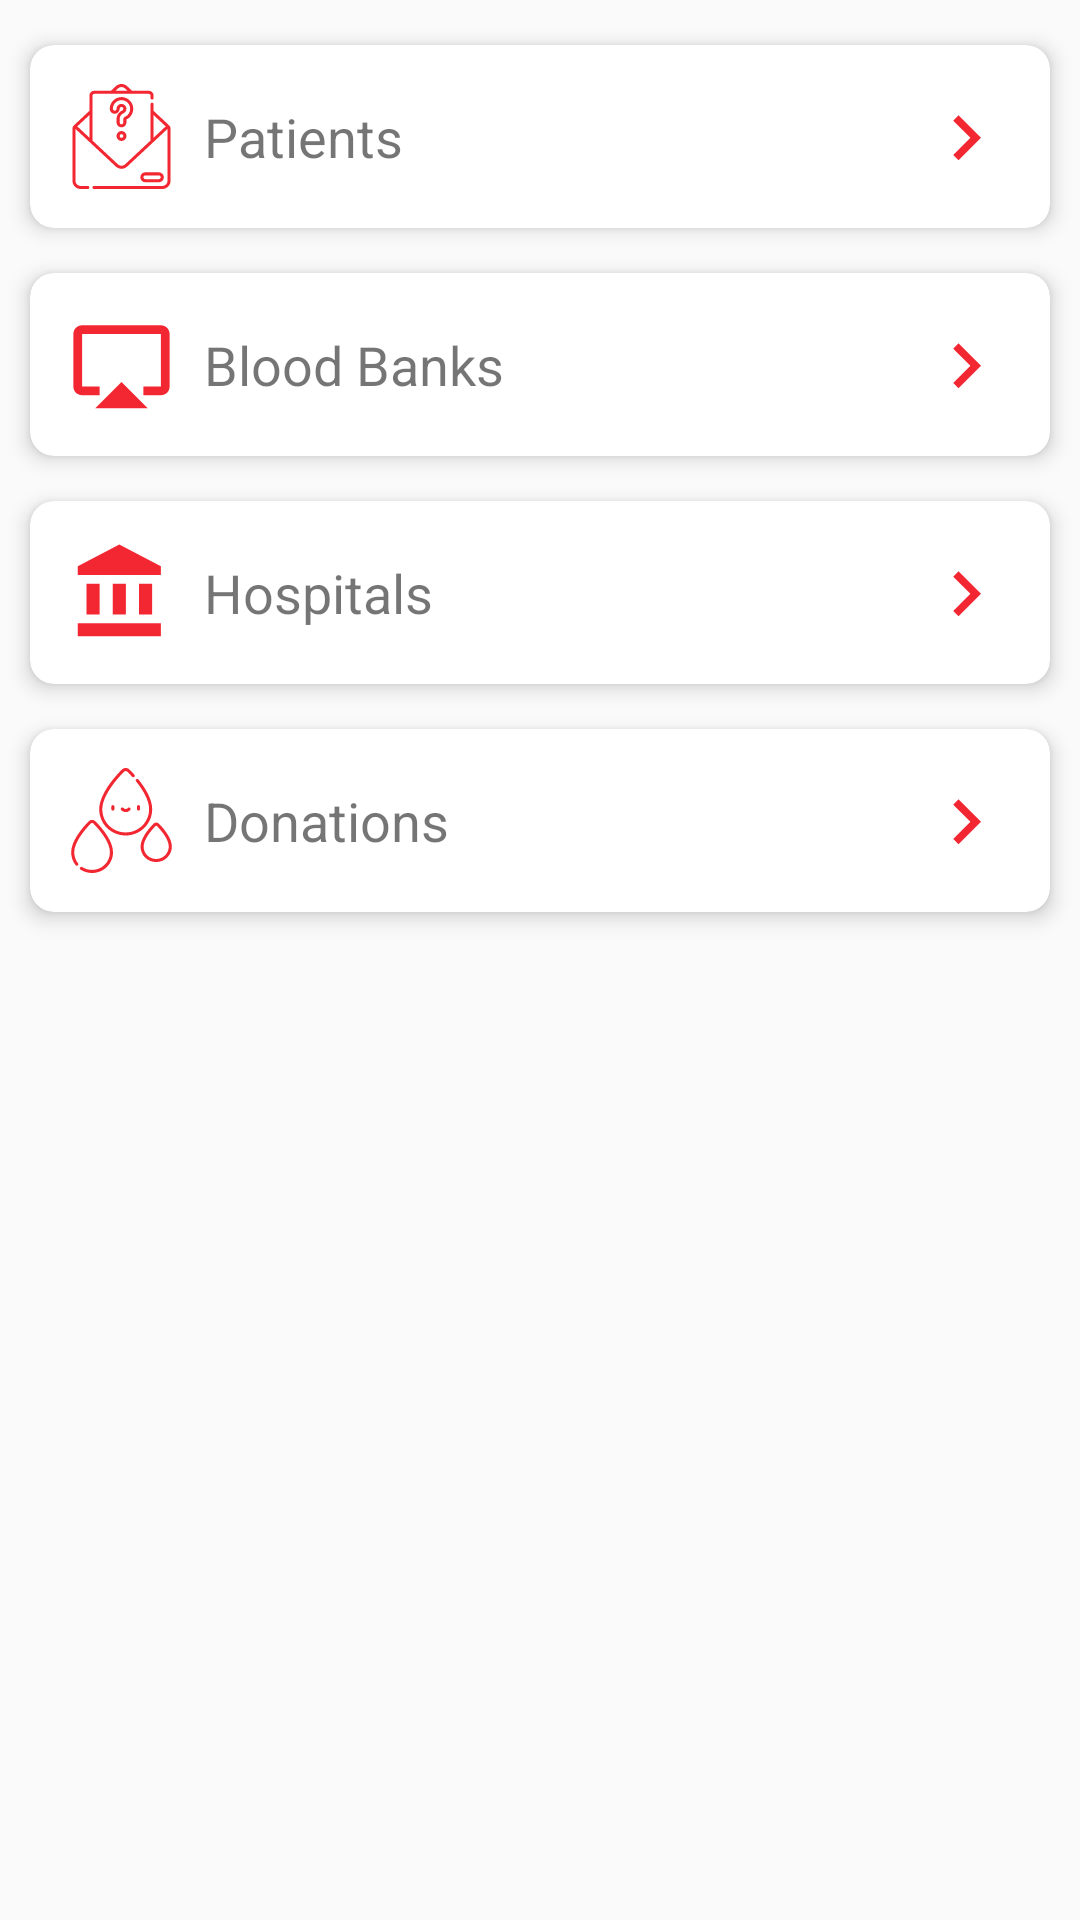

Reconstruct the res/layout file that produces this screen, plus the resources it refers to.
<!-- AndroidManifest.xml: application theme Theme.AppCompat.Light.NoActionBar.FullScreen2 -->
<!-- res/layout/fragment_main.xml -->
<?xml version="1.0" encoding="utf-8"?>
<LinearLayout xmlns:android="http://schemas.android.com/apk/res/android"
    xmlns:app="http://schemas.android.com/apk/res-auto"
    android:layout_width="match_parent"
    android:layout_height="match_parent"
    android:orientation="vertical">

    <androidx.cardview.widget.CardView
        android:id="@+id/card_blood_request"
        android:layout_width="match_parent"
        android:layout_height="wrap_content"
        android:layout_marginStart="10dp"
        android:layout_marginTop="15dp"
        android:layout_marginEnd="10dp"
        android:padding="3dp"
        app:cardCornerRadius="8dp"
        app:cardElevation="4dp">

        <LinearLayout
            android:layout_width="match_parent"
            android:layout_height="wrap_content"
            android:layout_margin="3dp"
            android:orientation="vertical"
            android:padding="10dp">

            <LinearLayout
                android:layout_width="match_parent"
                android:layout_height="wrap_content"
                android:orientation="horizontal">

                <ImageView
                    android:layout_width="35dp"
                    android:layout_height="35dp"
                    android:layout_gravity="center"
                    android:src="@drawable/ic_request"
                    android:tint="@color/colorPrimary" />

                <TextView
                    android:layout_width="wrap_content"
                    android:layout_height="wrap_content"
                    android:layout_gravity="center"
                    android:layout_marginStart="10dp"
                    android:layout_marginEnd="10dp"
                    android:layout_weight="1"
                    android:text="Patients"
                    android:textSize="18dp" />

                <ImageView
                    android:id="@+id/iv_blood_request_arrow"
                    android:layout_width="30dp"
                    android:layout_height="30dp"
                    android:layout_gravity="center"
                    android:rotation="180"
                    android:src="@drawable/ic_arrow_back"
                    android:tint="@color/colorPrimary" />
            </LinearLayout>


        </LinearLayout>


    </androidx.cardview.widget.CardView>

    <androidx.cardview.widget.CardView
        android:id="@+id/card_blood_banks"
        android:layout_width="match_parent"
        android:layout_height="wrap_content"
        android:layout_marginStart="10dp"
        android:layout_marginTop="15dp"
        android:layout_marginEnd="10dp"
        android:padding="3dp"
        app:cardCornerRadius="8dp"
        app:cardElevation="4dp">

        <LinearLayout
            android:layout_width="match_parent"
            android:layout_height="wrap_content"
            android:layout_margin="3dp"
            android:orientation="vertical"
            android:padding="10dp">

            <LinearLayout
                android:layout_width="match_parent"
                android:layout_height="wrap_content"
                android:orientation="horizontal">

                <ImageView
                    android:layout_width="35dp"
                    android:layout_height="35dp"
                    android:layout_gravity="center"
                    android:src="@drawable/banks"
                    android:tint="@color/colorPrimary" />

                <TextView
                    android:layout_width="wrap_content"
                    android:layout_height="wrap_content"
                    android:layout_gravity="center"
                    android:layout_marginStart="10dp"
                    android:layout_marginEnd="10dp"
                    android:layout_weight="1"
                    android:text="@string/blood_banks"
                    android:textSize="18dp" />

                <ImageView
                    android:id="@+id/iv_blood_bank_arrow"
                    android:layout_width="30dp"
                    android:layout_height="30dp"
                    android:layout_gravity="center"
                    android:rotation="180"
                    android:src="@drawable/ic_arrow_back"
                    android:tint="@color/colorPrimary" />
            </LinearLayout>


        </LinearLayout>


    </androidx.cardview.widget.CardView>

    <androidx.cardview.widget.CardView
        android:id="@+id/card_blood_hospitals"
        android:layout_width="match_parent"
        android:layout_height="wrap_content"
        android:layout_marginStart="10dp"
        android:layout_marginTop="15dp"
        android:layout_marginEnd="10dp"
        android:padding="3dp"
        app:cardCornerRadius="8dp"
        app:cardElevation="4dp">

        <LinearLayout
            android:layout_width="match_parent"
            android:layout_height="wrap_content"
            android:layout_margin="3dp"
            android:orientation="vertical"
            android:padding="10dp">

            <LinearLayout
                android:layout_width="match_parent"
                android:layout_height="wrap_content"
                android:orientation="horizontal">

                <ImageView
                    android:layout_width="35dp"
                    android:layout_height="35dp"
                    android:layout_gravity="center"
                    android:src="@drawable/hospital"
                    android:tint="@color/colorPrimary" />

                <TextView
                    android:layout_width="wrap_content"
                    android:layout_height="wrap_content"
                    android:layout_gravity="center"
                    android:layout_marginStart="10dp"
                    android:layout_marginEnd="10dp"
                    android:layout_weight="1"
                    android:text="@string/hospitals"
                    android:textSize="18dp" />

                <ImageView
                    android:id="@+id/iv_hospital_arrow"
                    android:layout_width="30dp"
                    android:layout_height="30dp"
                    android:layout_gravity="center"
                    android:rotation="180"
                    android:src="@drawable/ic_arrow_back"
                    android:tint="@color/colorPrimary" />
            </LinearLayout>


        </LinearLayout>


    </androidx.cardview.widget.CardView>

    <androidx.cardview.widget.CardView
        android:id="@+id/card_blood_types"
        android:layout_width="match_parent"
        android:layout_height="wrap_content"
        android:layout_marginStart="10dp"
        android:layout_marginTop="15dp"
        android:layout_marginEnd="10dp"
        android:padding="3dp"
        app:cardCornerRadius="8dp"
        app:cardElevation="4dp">

        <LinearLayout
            android:layout_width="match_parent"
            android:layout_height="wrap_content"
            android:layout_margin="3dp"
            android:orientation="vertical"
            android:padding="10dp">

            <LinearLayout
                android:layout_width="match_parent"
                android:layout_height="wrap_content"
                android:orientation="horizontal">

                <ImageView
                    android:layout_width="35dp"
                    android:layout_height="35dp"
                    android:layout_gravity="center"
                    android:src="@drawable/ic_blood"
                    android:tint="@color/colorPrimary" />

                <TextView
                    android:layout_width="wrap_content"
                    android:layout_height="wrap_content"
                    android:layout_gravity="center"
                    android:layout_marginStart="10dp"
                    android:layout_marginEnd="10dp"
                    android:layout_weight="1"
                    android:text="@string/donations"
                    android:textSize="18dp" />

                <ImageView
                    android:id="@+id/iv_blood_types_arrow"
                    android:layout_width="30dp"
                    android:layout_height="30dp"
                    android:layout_gravity="center"
                    android:rotation="180"
                    android:src="@drawable/ic_arrow_back"
                    android:tint="@color/colorPrimary" />
            </LinearLayout>

        </LinearLayout>

    </androidx.cardview.widget.CardView>


</LinearLayout>
<!-- resources referenced by this layout -->
<resources>
  <color name="colorPrimary">#f32732</color>
  <!-- drawable banks (drawable-anydpi) -->
  <vector xmlns:android="http://schemas.android.com/apk/res/android"
      android:width="24dp"
      android:height="24dp"
      android:viewportWidth="24"
      android:viewportHeight="24"
      android:tint="#130B04">
      <path
          android:fillColor="#FF000000"
          android:pathData="M6,22h12l-6,-6zM21,3H3c-1.1,0 -2,0.9 -2,2v12c0,1.1 0.9,2 2,2h4v-2H3V5h18v12h-4v2h4c1.1,0 2,-0.9 2,-2V5c0,-1.1 -0.9,-2 -2,-2z"/>
  </vector>
  <!-- drawable hospital (drawable-anydpi) -->
  <vector xmlns:android="http://schemas.android.com/apk/res/android"
      android:width="24dp"
      android:height="24dp"
      android:viewportWidth="24"
      android:viewportHeight="24"
      android:tint="#130B04">
      <path
          android:fillColor="#FF000000"
          android:pathData="M4,10v7h3v-7L4,10zM10,10v7h3v-7h-3zM2,22h19v-3L2,19v3zM16,10v7h3v-7h-3zM11.5,1L2,6v2h19L21,6l-9.5,-5z"/>
  </vector>
  <!-- drawable ic_arrow_back (drawable) -->
  <vector xmlns:android="http://schemas.android.com/apk/res/android"
      android:width="45dp"
      android:height="45dp"
      android:autoMirrored="true"
      android:tint="#4E9BD4"
      android:viewportWidth="24.0"
      android:viewportHeight="24.0">
      <path
          android:fillColor="#FF000000"
          android:pathData="M15.41,16.09l-4.58,-4.59 4.58,-4.59L14,5.5l-6,6 6,6z" />
  </vector>
  <!-- drawable ic_blood: vector/xml drawable (drawable, 3129 chars, omitted) -->
  <!-- drawable ic_request: vector/xml drawable (drawable, 3709 chars, omitted) -->
  <string name="blood_banks">Blood Banks</string>
  <string name="donations">Donations</string>
  <string name="hospitals">Hospitals</string>
  <style name="Theme.AppCompat.Light.NoActionBar.FullScreen2" parent="@style/Theme.AppCompat.Light.NoActionBar">
          <item name="android:windowNoTitle">true</item>
          <item name="android:windowActionBar">true</item>
          <item name="colorPrimary">@color/colorPrimary</item>
          <item name="colorPrimaryDark">@color/colorPrimary</item>
          <item name="colorAccent">@color/colorPrimary</item>
      </style>
</resources>
